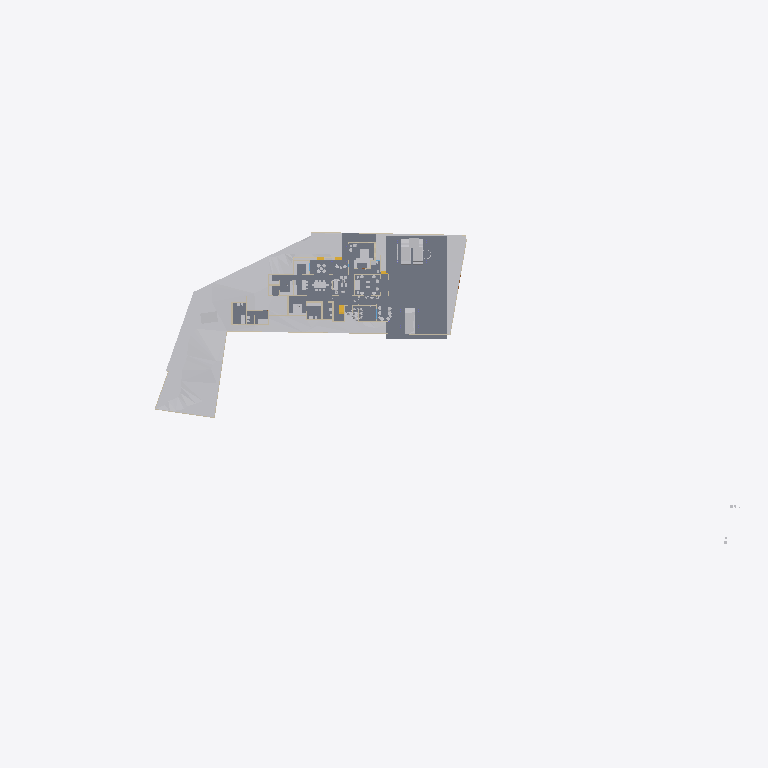
Plan cut of the same IFC building model at storey 'Road Level' (level 0.00 m, cut at 1.40 m), seen from above with north up, elements coloured by IFC class: 19 other elements (light grey), 15 walls (beige), 7 slabs (grey), 1 stair flight (yellow). Cut surfaces are drawn darker.
Extent 141.3 m × 63.5 m × 37.0 m (x, y, z). Storeys (8): Road Level at 0.00 m; GF at 0.00 m; Concept at 0.00 m; Existing at 0.00 m; Roof at 0.00 m; Area at 0.00 m; Car Porch at 0.00 m; FF at 3.85 m. Elements (444): 134 IfcWall, 121 IfcFurniture, 34 IfcDoor, 32 IfcBuildingElementProxy, 27 IfcWindow, 24 IfcSanitaryTerminal, 24 IfcSlab, 20 IfcColumn, 9 IfcShadingDevice, 7 IfcStairFlight, 4 IfcRoof, 3 IfcVehicle.

HEADER;
FILE_DESCRIPTION(('ViewDefinition[DesignTransferView]'),'2;1');
FILE_NAME('Jailani.ifc','2026-01-31T16:21:32+05:30',(''),(''),'IfcOpenShell 0.8.5-alpha260121','Bonsai 0.8.5-alpha260121-84d55d8','Nobody');
FILE_SCHEMA(('IFC4X3'));
ENDSEC;
DATA;
#1=IFCPROJECT('1rEyq$MlvDVO9q4X_6O_vh',$,'My Project',$,$,$,$,(#14,#26),#9);
#31=IFCSITE('2ymv4STDrDCBgdvlSnG91s',$,'My Site',$,$,#54,$,$,$,(8,52,49,300000),(76,38,36,300000),20.0,$,$);
#37=IFCBUILDING('0WCwdFWaT3fvN6dYFJV0G3',$,'My Building',$,$,#60,$,$,$,$,$,$);
#43=IFCBUILDINGSTOREY('3glIUxBxj019WI9WL2_LBp',$,'Road Level',$,$,#66,$,$,$,$);
#2091=IFCBUILDINGSTOREY('0gksAyAJzF1eVdNHxF82jx',$,'GF',$,$,#203992,$,$,$,$);
#9684=IFCBUILDINGSTOREY('0GW8AoQ6z9OfFkHNDnUrmB',$,'FF',$,$,#226409,$,$,$,$);
#36449=IFCBUILDINGSTOREY('08MXqDc890wx$ikiXcsfjl',$,'Concept',$,$,#36465,$,$,$,$);
#37612=IFCBUILDINGSTOREY('3FqJSqHaz8MQtwN4CzJUgT',$,'Existing',$,$,#37627,$,$,$,$);
#39460=IFCBUILDINGSTOREY('2$v9ldK6P2VucsJp$wo$TV',$,'Roof',$,$,#39475,$,$,$,$);
#119304=IFCBUILDINGSTOREY('0qBaI9Ey94591kdt6C2Jnr',$,'Area',$,$,#119319,$,$,$,$);
#129129=IFCBUILDINGSTOREY('3kIur_wS960wa7BjgB$p1C',$,'Car Porch',$,$,#129145,$,$,$,$);
#1788=IFCGEOGRAPHICELEMENT('2G7_FUH1TFnfA2p0BceQCt',$,'Site',$,$,#100204,#1804,$,.TERRAIN.);
#241436=IFCSLAB('1NlwmgOVT6PAAclgHhaqAe',$,'Ground Floor Carporch 1car',$,$,#241872,#241457,$,$);
#4726=IFCSLAB('2FiUBYKgX14Ok5pfpzPww9',$,'Ground Floor',$,$,#204032,#4737,$,$);
#44400=IFCGEOGRAPHICELEMENT('1ijp4spyP8GBGp3uN8hwYJ',$,'Grass',$,$,#204027,#44410,$,.VEGETATION.);
#100712=IFCSLAB('1DsvWWCbL7cANGjESzliI9',$,'Ground Floor Verandah',$,$,#156011,#100733,$,$);
#219416=IFCSLAB('1AAhloHkHFWRkhjfKq1PUs',$,'Slab',$,$,#233402,#219437,$,$);
#192856=IFCSLAB('2VPuFNKJDBPhZlZtN4Tg6e',$,'Ground Floor Sitout',$,$,#232271,#192877,$,$);
#217163=IFCSLAB('1ncWhb67D9XQ_BHqQYK5F_',$,'Slab',$,$,#241877,#217185,$,$);
#218952=IFCVEHICLE('0uXb0_rSX8AgMJI$P2oa8S',$,'Vehicle',$,$,#228223,#218965,$,$);
#154162=IFCVEHICLE('0N$2t9_e9DZwiKoEMbUbZK',$,'Vehicle',$,$,#228218,#154175,$,$);
#145566=IFCVEHICLE('0GR5tKgTv9_RA8i68F_qsM',$,'Vehicle',$,$,#228213,#145579,$,$);
#4239=IFCBUILDINGELEMENTPROXY('3q7lNd2p17oe3AMat8N37d',$,'Toilet 2',$,$,#81645,#4249,$,.COMPLEX.);
#48553=IFCFURNITURE('2Ze14ZEU9CiBG9_AhI5DIZ',$,'Furniture',$,$,#227109,#48562,$,$);
#225017=IFCSLAB('1Qc2awMQfDD8pfi3Klqlbg',$,'Ground Floor Carporch 1car',$,$,#228203,#225038,$,$);
#4250=IFCBUILDINGELEMENTPROXY('3toYnKI0v7vRY5ZvUmLVDd',$,'Toilet1',$,$,#81650,#4260,$,.COMPLEX.);
#55484=IFCFURNITURE('3TkWbzkAX1QAVy26F4DON4',$,'Furniture',$,$,#241767,#55497,$,$);
#55457=IFCFURNITURE('0V6hxvZwXE6hVLVUBmKQZG',$,'Furniture',$,$,#241933,#55466,$,$);
#3190=IFCWALL('193oymhqH3WPw9ieWVOFsJ',$,'Wall',$,$,#36281,#3201,$,$);
#211619=IFCWALL('0GEX5P4U9BQufRWTvvAWVU',$,'Wall',$,$,#211854,#211630,$,$);
#2407=IFCWALL('1wqYISk15EtxPgF1WYwVVh',$,'Wall',$,$,#100330,#2413,$,$);
#2632=IFCWALL('1hiIP0I5r0ZAybbUAFoviW',$,'Wall',$,$,#112940,#2638,$,$);
#219453=IFCFURNITURE('2wi43uVUHB$fvvoXLnbFGQ',$,'Furniture',$,$,#241923,#219793,$,$);
#89686=IFCFURNITURE('13ALM621n4AfCK13kNr2ii',$,'Furniture',$,$,#242093,#89699,$,$);
#60594=IFCSTAIRFLIGHT('3K6s0TXK14hg3GYNy0Q3Ew',$,'StairFlight',$,$,#235634,#60602,$,9,8,0.164675805303786,0.164918094873428,.STRAIGHT.);
#230763=IFCWALL('3ruAgi0$X4th8uNtjDFU0l',$,'Wall',$,$,#233442,#230776,$,$);
#173424=IFCWALL('16q52yTqr2xR_6DQDiDOs_',$,'Wall',$,$,#236007,#173436,$,$);
#170150=IFCFURNITURE('3Rxkd7cnT41hhyDoPSnoDn',$,'Furniture',$,$,#227579,#170161,$,$);
#2607=IFCWALL('0hLi5deXP5Zfo$NOtNZznY',$,'Wall',$,$,#112989,#2613,$,$);
#48220=IFCFURNITURE('1QWqY1IIrEJwc5UsSxSNE6',$,'Furniture',$,$,#227149,#48233,$,$);
#56164=IFCFURNITURE('1NDOqTkPT45hXxPi7JQfG6',$,'Furniture',$,$,#227574,#56175,$,$);
#56246=IFCFURNITURE('2mj$BvRbP1f9_7V7W1oVwT',$,'Furniture',$,$,#227569,#56257,$,$);
#158962=IFCWALL('24bCON1JDEwhGT_2QXEr30',$,'Wall',$,$,#233783,#158974,$,$);
#210014=IFCFURNITURE('3CXtdG9UXDshaF3QqeU4Kq',$,'Furniture',$,$,#239900,#210025,$,$);
#2457=IFCWALL('38EbZ7mAL5TfofCc1aVwCP',$,'Wall',$,$,#113131,#2463,$,$);
#168053=IFCWALL('3M5zxzEmT2XfzjJzyz7DGC',$,'Wall',$,$,#239400,#168065,$,$);
#231070=IFCFURNITURE('21TEvtg35CVh5sliQzQktT',$,'Furniture',$,$,#241928,#231083,$,$);
#2381=IFCWALL('2ukC8AQQP85Rb_ZeT84bZY',$,'Wall',$,$,#112883,#2388,$,$);
#175500=IFCWALL('3Hpizw_ZP7CQToeTIF1g_M',$,'Wall',$,$,#240944,#175514,$,$);
#75308=IFCWALL('0aRmjp_Qf6AeBX3Xe9lqsI',$,'Wall',$,$,#229119,#75319,$,$);
#75333=IFCWALL('0QnQ$aShP6ifk0P98FmQv4',$,'Wall',$,$,#239451,#75344,$,$);
#3433=IFCWALL('2gqgdNokT89Rrmjq1x$gkt',$,'Wall',$,$,#211715,#3444,$,$);
#161776=IFCFURNITURE('0v_OHJ2p94wx9DIPdDDMc$',$,'Furniture',$,$,#227654,#161787,$,$);
ENDSEC;
